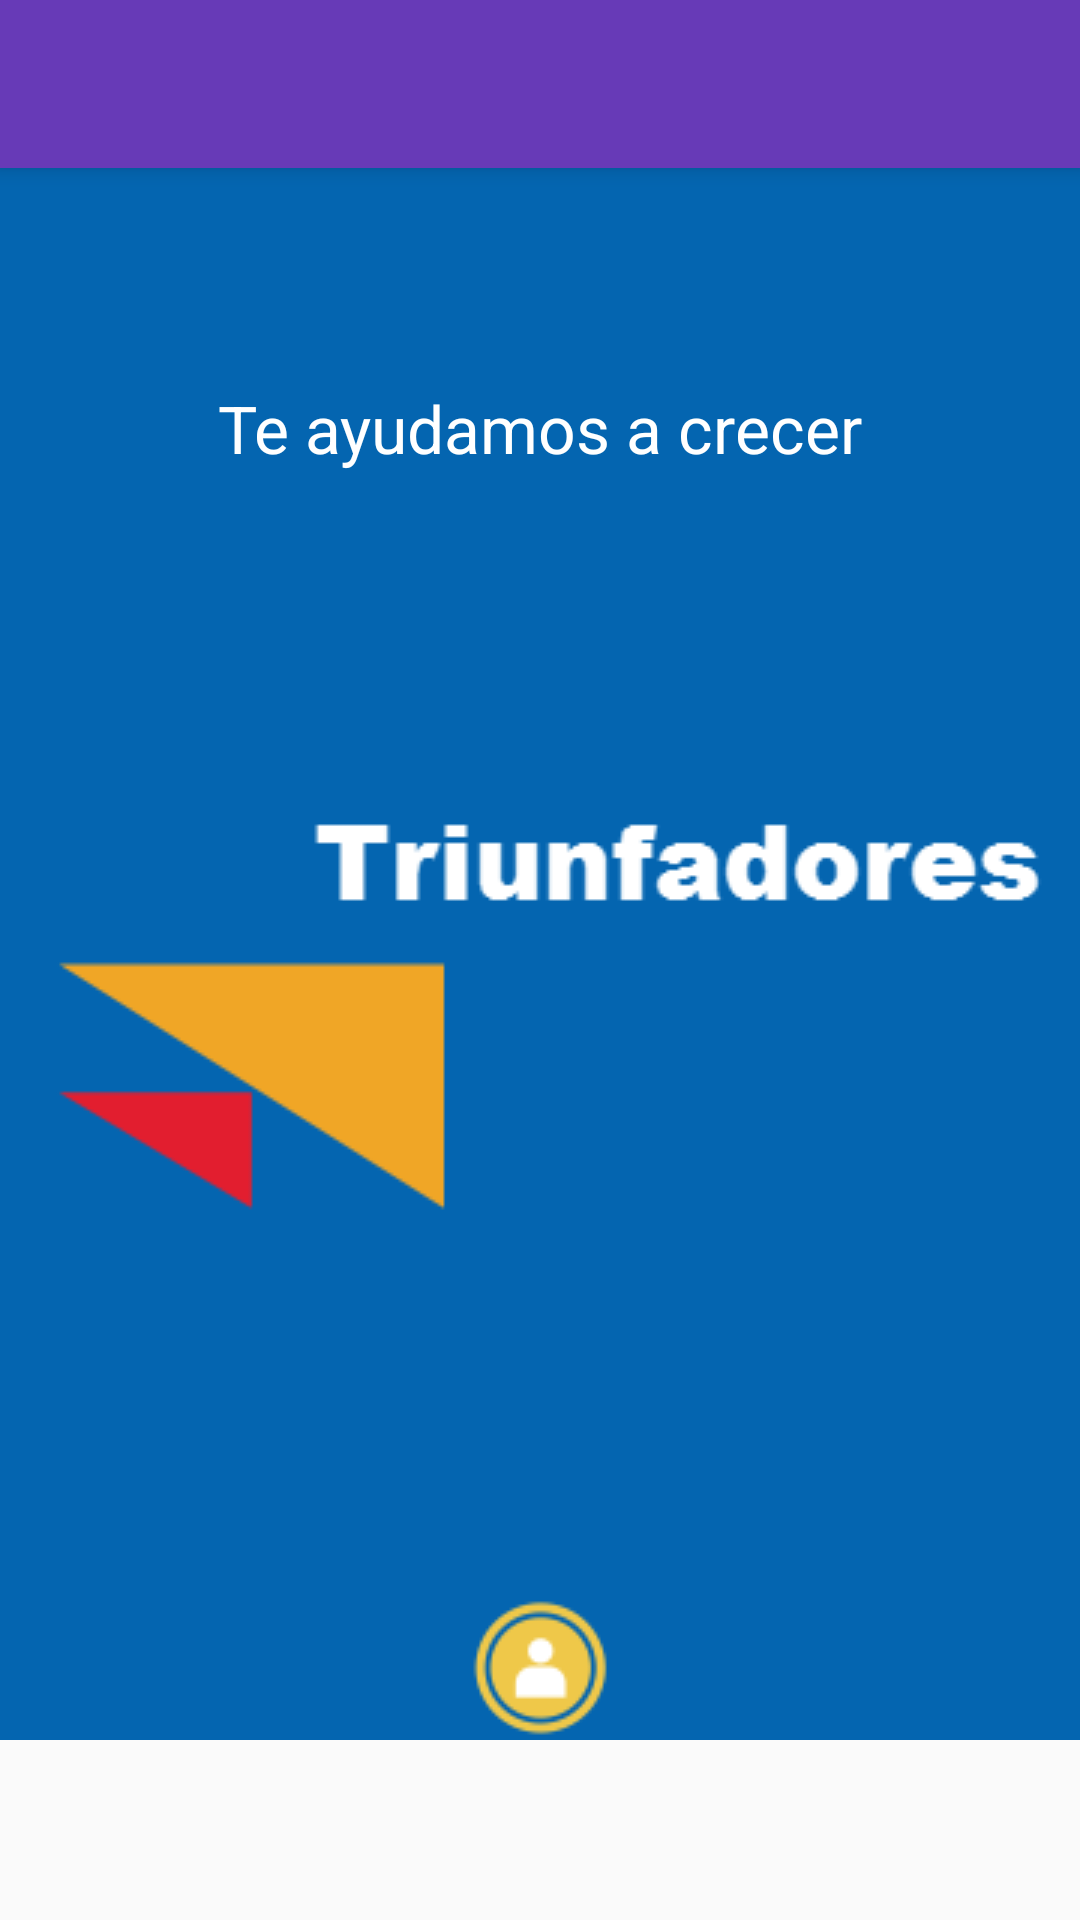

Write the Android layout XML for this screen, with the resource values it uses.
<!-- AndroidManifest.xml: activity theme AppTheme.NoActionBar -->
<!-- res/layout/activity_bienvenido.xml -->
<?xml version="1.0" encoding="utf-8"?>
<android.support.design.widget.CoordinatorLayout
    xmlns:android="http://schemas.android.com/apk/res/android"
    xmlns:app="http://schemas.android.com/apk/res-auto"
    xmlns:tools="http://schemas.android.com/tools" android:layout_width="match_parent"
    android:layout_height="match_parent" android:fitsSystemWindows="true"
    tools:context=".BienvenidoActivity">

    <android.support.design.widget.AppBarLayout android:layout_height="wrap_content"
        android:layout_width="match_parent" android:theme="@style/AppTheme.AppBarOverlay">

        <android.support.v7.widget.Toolbar android:id="@+id/toolbar"
            android:layout_width="match_parent" android:layout_height="?attr/actionBarSize"
            android:background="?attr/colorPrimary" app:popupTheme="@style/AppTheme.PopupOverlay" />

    </android.support.design.widget.AppBarLayout>

    <include layout="@layout/content_bienvenido" />

</android.support.design.widget.CoordinatorLayout>
<!-- res/layout/content_bienvenido.xml (included above) -->
<?xml version="1.0" encoding="utf-8"?>
<RelativeLayout xmlns:android="http://schemas.android.com/apk/res/android"
    xmlns:tools="http://schemas.android.com/tools"
    xmlns:app="http://schemas.android.com/apk/res-auto"
    android:layout_width="match_parent"
    android:layout_height="match_parent"
    app:layout_behavior="@string/appbar_scrolling_view_behavior"
    tools:showIn="@layout/activity_bienvenido" tools:context=".BienvenidoActivity">

    <ImageView
        android:layout_width="match_parent"
        android:layout_height="wrap_content"
        android:id="@+id/imageView"
        android:src="@drawable/logo"
        android:scaleType="centerCrop"
        android:layout_alignParentLeft="true"
        android:layout_alignParentStart="true" />

    <ImageButton
        android:background="#0465B0"
        android:id="@+id/btn_login"
        android:src="@drawable/login"
        android:layout_width="fill_parent"
        android:layout_height="wrap_content"
        android:layout_marginBottom="60dp"
        android:layout_alignParentBottom="true"
        android:layout_centerHorizontal="true" />

    <TextView
        android:layout_width="wrap_content"
        android:layout_height="wrap_content"
        android:textAppearance="?android:attr/textAppearanceLarge"
        android:textColor="#FFFFFF"
        android:text="Te ayudamos a crecer"
        android:id="@+id/textView2"
        android:layout_alignParentTop="true"
        android:layout_centerHorizontal="true"
        android:layout_marginTop="72dp" />


</RelativeLayout>
<!-- resources referenced by this layout -->
<resources>
  <!-- drawable login: png bitmap (drawable, 2559 bytes) -->
  <!-- drawable logo: png bitmap (drawable, 6754 bytes) -->
  <style name="AppTheme.AppBarOverlay" parent="ThemeOverlay.AppCompat.Dark.ActionBar" />
  <style name="AppTheme.PopupOverlay" parent="ThemeOverlay.AppCompat.Light" />
  <style name="AppTheme.NoActionBar">
          <item name="windowActionBar">false</item>
          <item name="windowNoTitle">true</item>
      </style>
</resources>
